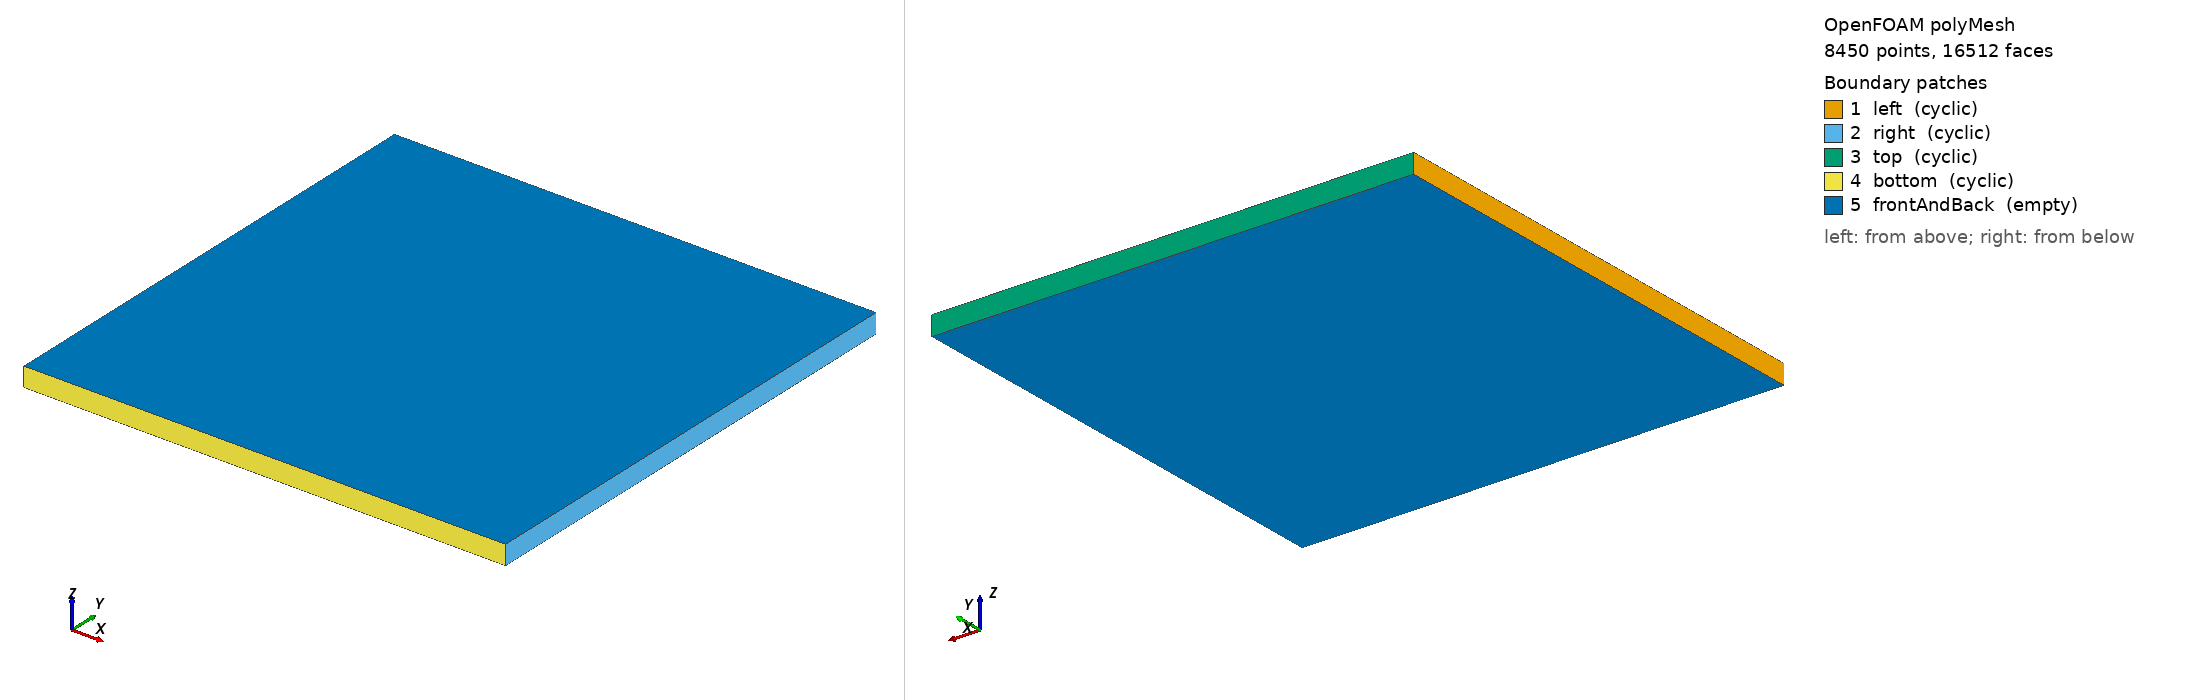

OpenFOAM case: the committed polyMesh, 8450 points, 16512 faces. Boundary patches (legend numbers): 1 left (cyclic), 2 right (cyclic), 3 top (cyclic), 4 bottom (cyclic), 5 frontAndBack (empty). Left view from above one corner, right view from below the opposite corner. Boundary conditions: 1 field file(s) under 0/; 0 of 5 drawn patches have an entry in a shipped field file.

=== constant/polyMesh/boundary ===
/*--------------------------------*- C++ -*----------------------------------*\
| =========                 |                                                 |
| \\      /  F ield         | OpenFOAM: The Open Source CFD Toolbox           |
|  \\    /   O peration     | Version:  2306                                  |
|   \\  /    A nd           | Website:  www.openfoam.com                      |
|    \\/     M anipulation  |                                                 |
\*---------------------------------------------------------------------------*/
FoamFile
{
    version     2.0;
    format      ascii;
    arch        "LSB;label=32;scalar=64";
    class       polyBoundaryMesh;
    location    "constant/polyMesh";
    object      boundary;
}
// * * * * * * * * * * * * * * * * * * * * * * * * * * * * * * * * * * * * * //

5
(
    left
    {
        type            cyclic;
        inGroups        1(cyclic);
        nFaces          64;
        startFace       8064;
        matchTolerance  0.0001;
        transform       unknown;
        neighbourPatch  right;
    }
    right
    {
        type            cyclic;
        inGroups        1(cyclic);
        nFaces          64;
        startFace       8128;
        matchTolerance  0.0001;
        transform       unknown;
        neighbourPatch  left;
    }
    top
    {
        type            cyclic;
        inGroups        1(cyclic);
        nFaces          64;
        startFace       8192;
        matchTolerance  0.0001;
        transform       unknown;
        neighbourPatch  bottom;
    }
    bottom
    {
        type            cyclic;
        inGroups        1(cyclic);
        nFaces          64;
        startFace       8256;
        matchTolerance  0.0001;
        transform       unknown;
        neighbourPatch  top;
    }
    frontAndBack
    {
        type            empty;
        inGroups        1(empty);
        nFaces          8192;
        startFace       8320;
    }
)

// ************************************************************************* //


=== system/controlDict ===
/*--------------------------------*- C++ -*----------------------------------*\
| =========                 |                                                 |
| \\      /  F ield         | OpenFOAM: The Open Source CFD Toolbox           |
|  \\    /   O peration     | Version:  v2112                                 |
|   \\  /    A nd           | Website:  www.openfoam.com                      |
|    \\/     M anipulation  |                                                 |
\*---------------------------------------------------------------------------*/
FoamFile
{
    version     2.0;
    format      ascii;
    class       dictionary;
    location    "system";
    object      controlDict;
}
// * * * * * * * * * * * * * * * * * * * * * * * * * * * * * * * * * * * * * //

application     Test-PopulationBalanceModel;

startFrom       startTime;

startTime       0;

stopAt          endTime;

endTime         0.8;

deltaT          0.002;

writeControl    runTime;

writeInterval   0.1;

purgeWrite      0;

writeFormat     ascii;

writePrecision  12;

writeCompression off;

timeFormat      general;

timePrecision   6;

runTimeModifiable true;


// ************************************************************************* //


Also in the case, not shown: 0/U (145374 bytes, source omitted); constant/polyMesh/faces (numeric list); constant/polyMesh/owner (numeric list); constant/polyMesh/points (numeric list).
